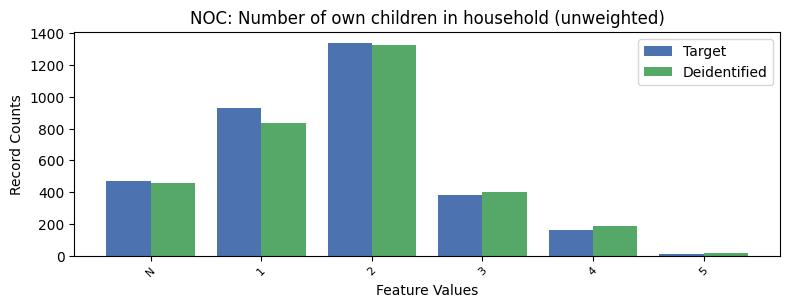

Source data for this figure (header and first rows):
, NOC, count_target, count_deidentified
0, 0, 4330, 4302
1, 2, 1342, 1330
2, 1, 929, 836
3, -1, 473, 455
4, 3, 385, 400
5, 4, 162, 186
6, 5, 13, 15
